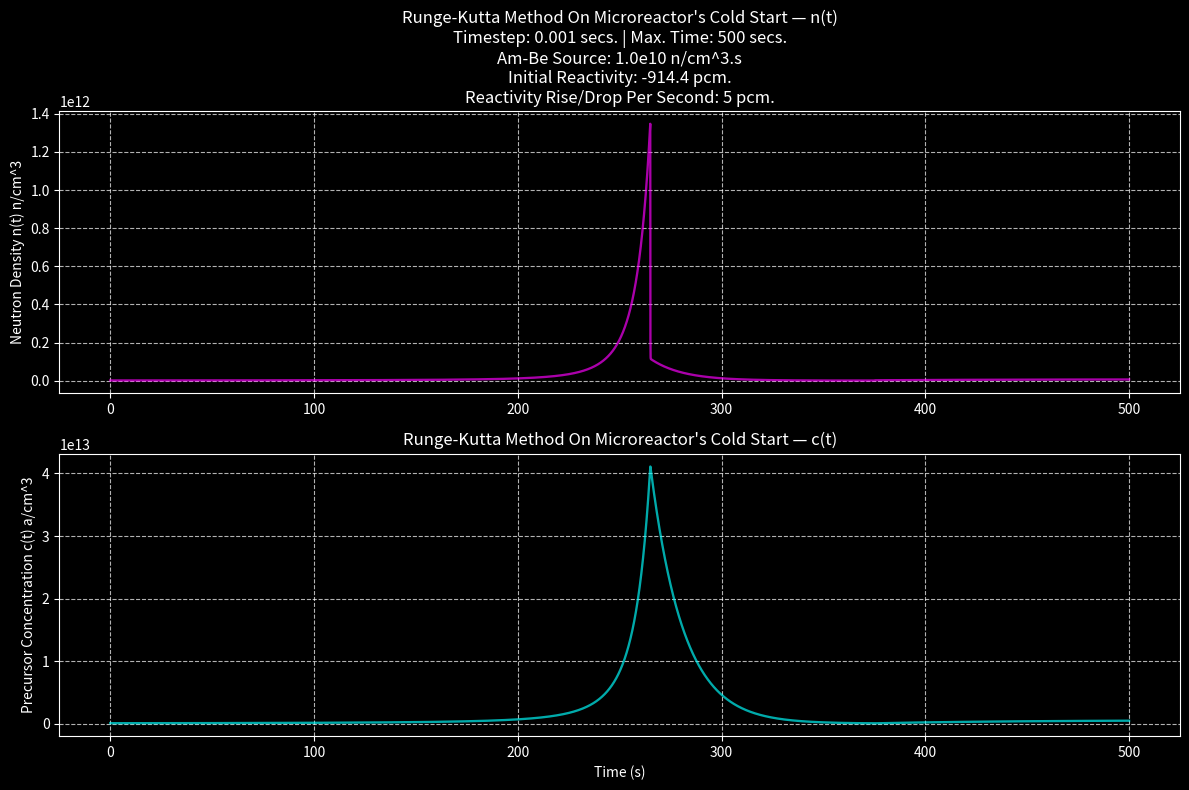

Write the Python code that produced this figure.
# INFO

"""
Potassium Heat Pipe Cooled Microreactor
Emir Yarkın Yaman, 2200386009, Hacettepe University Nuclear Engineering Dep.

Fuel: UCO (HALEU TRISO)
Cold Start: Am-Be
Coolant: K
Control Rod: B4C
Reflector: BeO
Moderator: ZrH
"""

# LIBRARIES
import numpy as np
import matplotlib.pyplot as plt

# CONSTANT VARIABLES
beta = 0.0064
lambda_decay = 0.080
lambda_generation = 1e-3

# EN2TECH PROJECT SPECIFIC VARIABLES
am_be_source = 1e10

initial_rho = -914.4e-5

dt = 1e-3
t_max = 265.0
reactivity_rise_per_second = 5.0e-5

n_0 = (-am_be_source*lambda_generation)/initial_rho
c_0 = (beta*n_0)/(lambda_decay*lambda_generation)

# TIME INTERVALS
t_interval_1 = 0
t_interval_2 = t_max
t_interval_3 = 375
t_interval_4 = 500

final_rho = initial_rho+reactivity_rise_per_second*(2*t_max-t_interval_3)
# CONSTANT FUNCTIONS
def get_reactivity(t0):
    if t_interval_1 <= t0 < t_interval_2:
        return initial_rho+(reactivity_rise_per_second*t0)
    elif t_interval_2 <= t0 < t_interval_3:
        return initial_rho+(reactivity_rise_per_second*t0)*(-1.0)
    else:
        return final_rho

def get_point_kinetics(t0,y,beta,lambda_decay,lambda_generation):
    n_solution,c_solution = y
    reactivity = get_reactivity(t0)

    dn_dt = ((reactivity-beta)/lambda_generation)*n_solution+(lambda_decay*c_solution)+am_be_source
    dc_dt = (beta/lambda_generation)*n_solution-(lambda_decay*c_solution)

    return np.array([dn_dt,dc_dt])

# RUNGE-KUTTA SOLUTION
def RK(t1,dt):
    float_to_int_conversion_2 = int(t1/dt)+1
    time_dots = np.linspace(0,t1,float_to_int_conversion_2)

    n_list = [n_0]
    c_list = [c_0]

    Y = np.array([n_0,c_0])

    for t in time_dots[:-1]:
        K1 = get_point_kinetics(t,Y,beta,lambda_decay,lambda_generation)
        K2 = get_point_kinetics(t+0.5*dt,Y+0.5*dt*K1,beta,lambda_decay,lambda_generation)
        K3 = get_point_kinetics(t+0.5*dt,Y+0.5*dt*K2,beta,lambda_decay,lambda_generation)
        K4 = get_point_kinetics(t+dt,Y+dt*K3,beta,lambda_decay,lambda_generation)

        Y_ = Y+(dt/6.0)*(K1+2*K2+2*K3+K4)

        n_list.append(Y_[0])
        c_list.append(Y_[1])

        Y = Y_

    return time_dots,np.array(n_list),np.array(c_list)

# SOLUTION OUTPUT
t_final = t_interval_4
t_runge,n_runge,c_runge = RK(t_final,dt)

plt.style.use("dark_background")
plt.figure(figsize=(12,8),dpi=100)

am_be_source_1 = f"{round(am_be_source/1e10,1)}e10 n/cm^3.s"
title = f"Initial Reactivity: {initial_rho*1e5} pcm.\nReactivity Rise/Drop Per Second: {int(reactivity_rise_per_second*1e5)} pcm."

# PLOT I: NEUTRON DENSITY
plt.subplot(2,1,1)
plt.plot(t_runge,n_runge,linewidth=1.67,linestyle="-",color="#FF00FF",alpha=0.67)
plt.ylabel("Neutron Density n(t) n/cm^3")
plt.title(f"Runge-Kutta Method On Microreactor's Cold Start — n(t)\nTimestep: {dt} secs. | Max. Time: {t_final} secs.\nAm-Be Source: {am_be_source_1}\n{title}")
plt.grid(True,which="both",linestyle="--",alpha=0.7)

# PLOT II: PRECURSOR CONCENTRATION
plt.subplot(2,1,2)
plt.plot(t_runge,c_runge,linewidth=1.67,linestyle="-",color="#00FFFF",alpha=0.67)
plt.ylabel("Precursor Concentration c(t) a/cm^3")
plt.xlabel("Time (s)")

plt.title(f"Runge-Kutta Method On Microreactor's Cold Start — c(t)")
plt.grid(True,which="both",linestyle="--",alpha=0.7)

plt.tight_layout()
plt.show()
plt.close()
